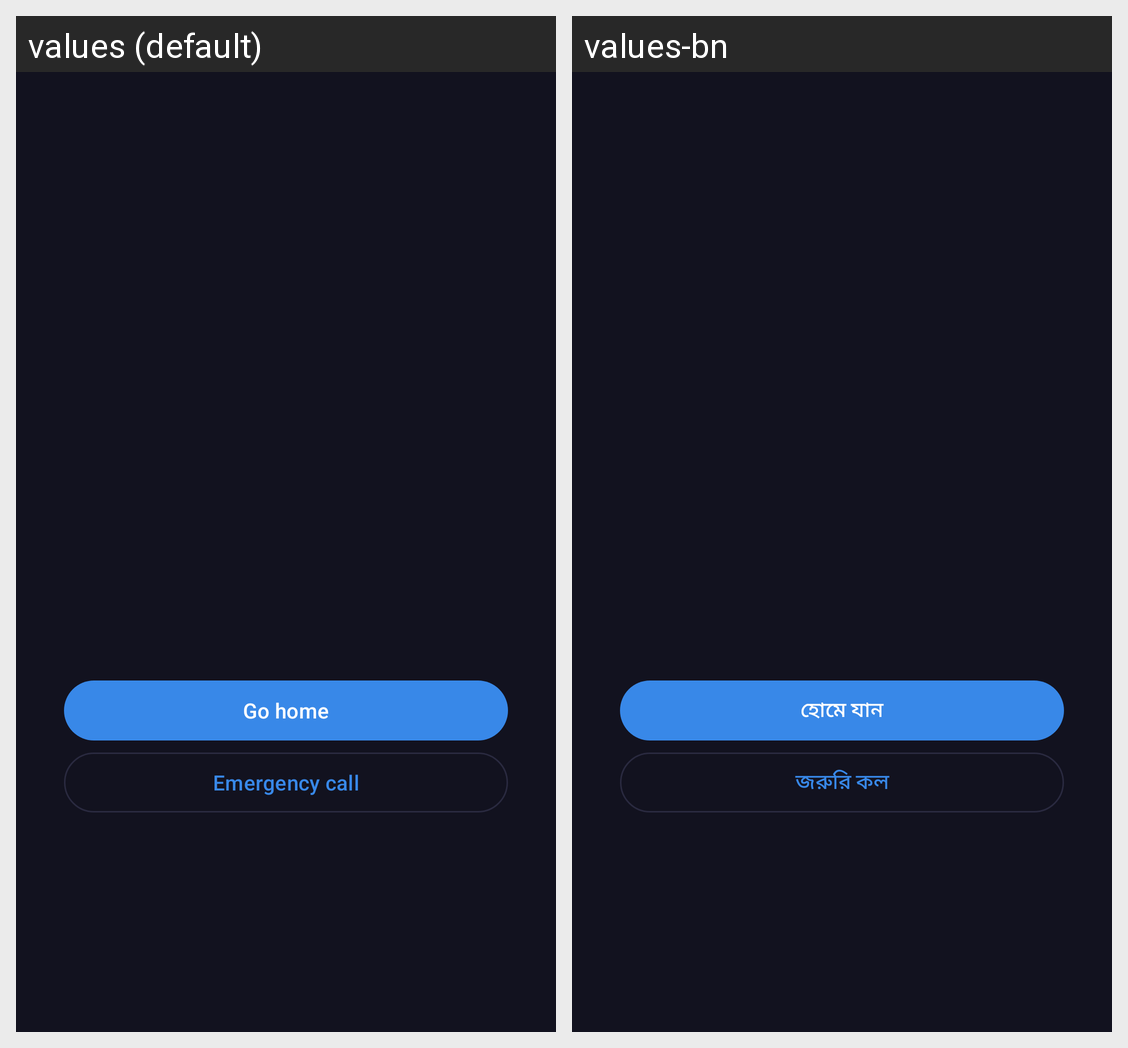

The Android screen above is rendered under two locales of the same app. Produce the string resources it draws, with the default and per-locale values.
Android screen res/layout/activity_block.xml rendered under 2 locales, left to right: values (default), values-bn. Device: Nexus 5 (rendered at 1080×1920; each locale shown at half size, 540×960, under a caption strip naming it); theme Theme.PureLock.Dark.
Strings drawn on this screen, with the default value and each locale's value (text and hints the layout hard-codes, and strings that could not be matched under every locale, appear in the picture but are not listed):

block_go_home
  values: Go home
  values-bn: হোমে যান

block_emergency_call
  values: Emergency call
  values-bn: জরুরি কল
